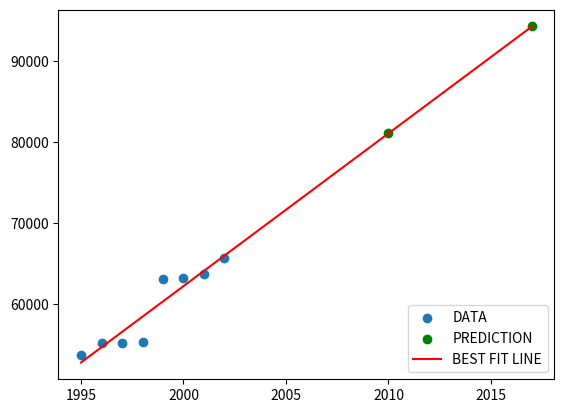

This chart was generated by the following Python code:
#Fitting a line to a given data points
import matplotlib.pyplot as plt
from statistics import mean

#Function to calculate the slope and y_intercept of the regression line
def slope_intercept_best_fit_line(year, house_prices):
    x_mean = mean(year)
    y_mean = mean(house_prices)
    num = 0
    den = 0
    for index, value in enumerate(year):
        num = num + (year[index]-x_mean)*(house_prices[index]-y_mean)
        den = den + (year[index]-x_mean)**2
    slope = num/den
    y_intercept = y_mean - (slope*x_mean)
    return slope, y_intercept

#Feeding the given data
year = [1995, 1996, 1997, 1998, 1999, 2000, 2001, 2002]
year_encoded = [1, 2, 3, 4, 5, 6, 7, 8]
house_prices = [53807, 55217, 55209, 55415, 63100, 63206, 63761, 65766]

slope, y_intercept = slope_intercept_best_fit_line(year, house_prices)
print ("Slope of best-fit line = ", slope)
print ("Y intercept of best-fit line = ", y_intercept)


y_bestfitline = []
for i in year:
    y_bestfitline.append((slope*i)+y_intercept)

predict_x = [2010,2017]
predict_y = []
for i in predict_x:
    predict_y.append((slope*i)+y_intercept)
    print ("The predicted house price for year ", i, " is ",(slope*i)+y_intercept)

plt.scatter(year, house_prices, label = 'DATA')
plt.scatter(predict_x, predict_y, label = 'PREDICTION', color = 'g')
plt.plot(year+predict_x, y_bestfitline+predict_y, color = 'r', label = 'BEST FIT LINE')
plt.legend(loc=4)
plt.style.use('ggplot')
plt.show()